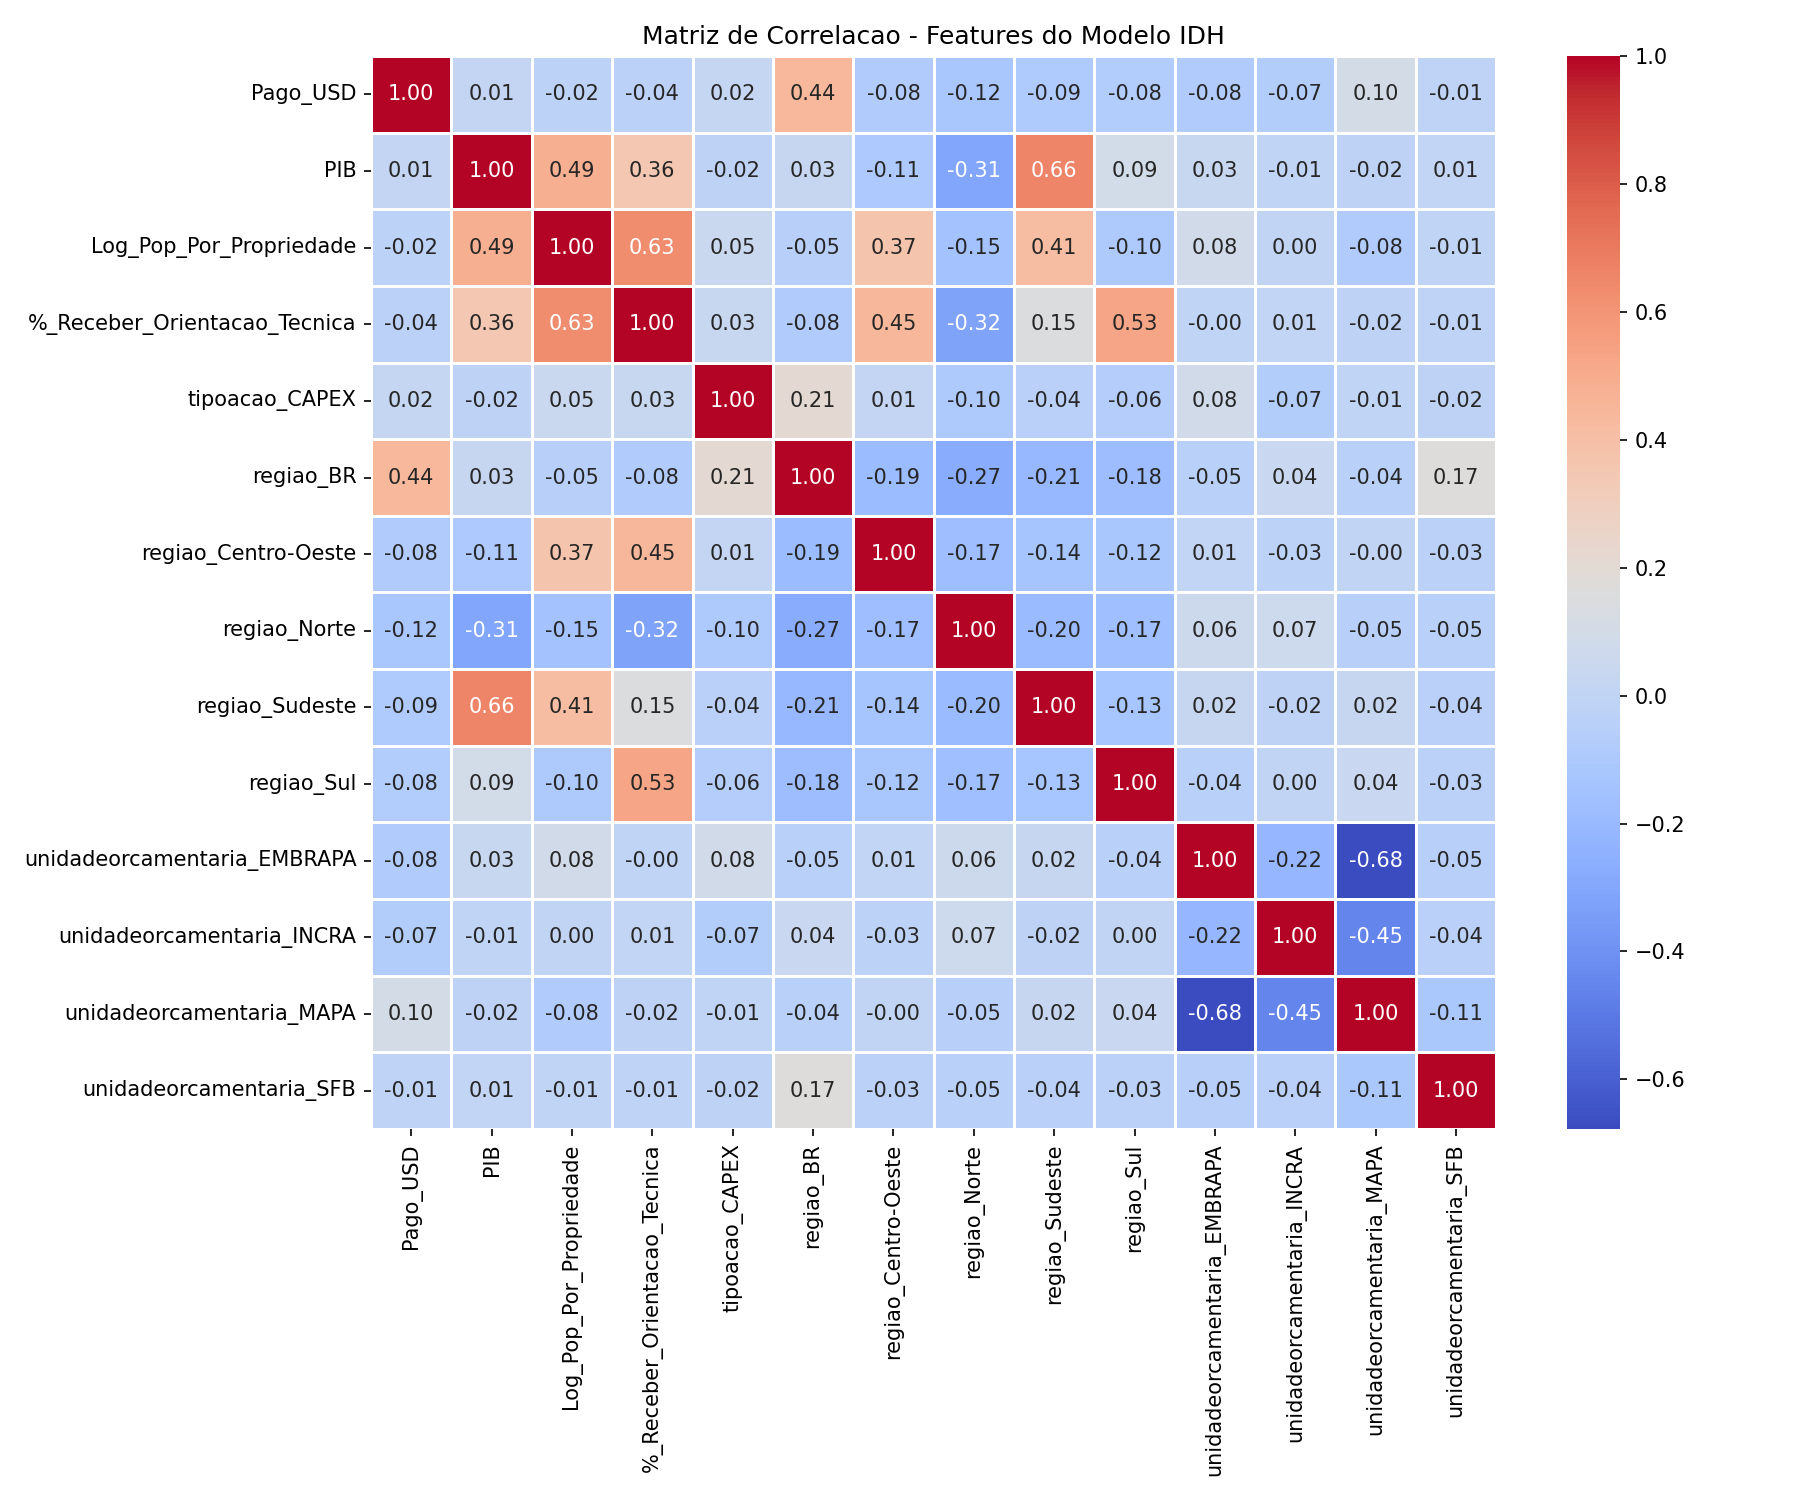

The table this chart was drawn from, first rows:
; Pago_USD; PIB; Log_Pop_Por_Propriedade; %_Receber_Orientacao_Tecnica; tipoacao_CAPEX; regiao_BR; regiao_Centro-Oeste; regiao_Norte; regiao_Sudeste; regiao_Sul; unidadeorcamentaria_EMBRAPA; unidadeorcamentaria_INCRA; unidadeorcamentaria_MAPA; unidadeorcamentaria_SFB
Pago_USD; 1.0; 0.01307; -0.02329; -0.03519; 0.01962; 0.4423; -0.08283; -0.1215; -0.09175; -0.07842; -0.08287; -0.07405; 0.0963; -0.0132
PIB; 0.01307; 1.0; 0.4877; 0.3577; -0.02138; 0.02738; -0.1058; -0.3092; 0.6629; 0.08994; 0.03316; -0.007104; -0.01721; 0.006959
Log_Pop_Por_Propriedade; -0.02329; 0.4877; 1.0; 0.6296; 0.0486; -0.05029; 0.3729; -0.1491; 0.4129; -0.1008; 0.0829; 0.0003878; -0.08395; -0.008247
%_Receber_Orientacao_Tecnica; -0.03519; 0.3577; 0.6296; 1.0; 0.03136; -0.08207; 0.4455; -0.3213; 0.1509; 0.5291; -0.004877; 0.00889; -0.02023; -0.01416
tipoacao_CAPEX; 0.01962; -0.02138; 0.0486; 0.03136; 1.0; 0.2084; 0.01065; -0.09502; -0.03933; -0.0633; 0.08321; -0.07196; -0.00777; -0.01758
regiao_BR; 0.4423; 0.02738; -0.05029; -0.08207; 0.2084; 1.0; -0.1875; -0.2718; -0.2118; -0.1811; -0.0473; 0.04137; -0.04374; 0.1725
regiao_Centro-Oeste; -0.08283; -0.1058; 0.3729; 0.4455; 0.01065; -0.1875; 1.0; -0.1747; -0.1361; -0.1164; 0.01021; -0.02803; -0.001968; -0.03233
regiao_Norte; -0.1215; -0.3092; -0.1491; -0.3213; -0.09502; -0.2718; -0.1747; 1.0; -0.1974; -0.1688; 0.05899; 0.06553; -0.05194; -0.04689
regiao_Sudeste; -0.09175; 0.6629; 0.4129; 0.1509; -0.03933; -0.2118; -0.1361; -0.1974; 1.0; -0.1315; 0.02444; -0.01647; 0.02395; -0.03654
regiao_Sul; -0.07842; 0.08994; -0.1008; 0.5291; -0.0633; -0.1811; -0.1164; -0.1688; -0.1315; 1.0; -0.04339; 0.0007837; 0.03774; -0.03123
unidadeorcamentaria_EMBRAPA; -0.08287; 0.03316; 0.0829; -0.004877; 0.08321; -0.0473; 0.01021; 0.05899; 0.02444; -0.04339; 1.0; -0.2185; -0.6775; -0.05339
unidadeorcamentaria_INCRA; -0.07405; -0.007104; 0.0003878; 0.00889; -0.07196; 0.04137; -0.02803; 0.06553; -0.01647; 0.0007837; -0.2185; 1.0; -0.4506; -0.03551
unidadeorcamentaria_MAPA; 0.0963; -0.01721; -0.08395; -0.02023; -0.00777; -0.04374; -0.001968; -0.05194; 0.02395; 0.03774; -0.6775; -0.4506; 1.0; -0.1101
unidadeorcamentaria_SFB; -0.0132; 0.006959; -0.008247; -0.01416; -0.01758; 0.1725; -0.03233; -0.04689; -0.03654; -0.03123; -0.05339; -0.03551; -0.1101; 1.0
